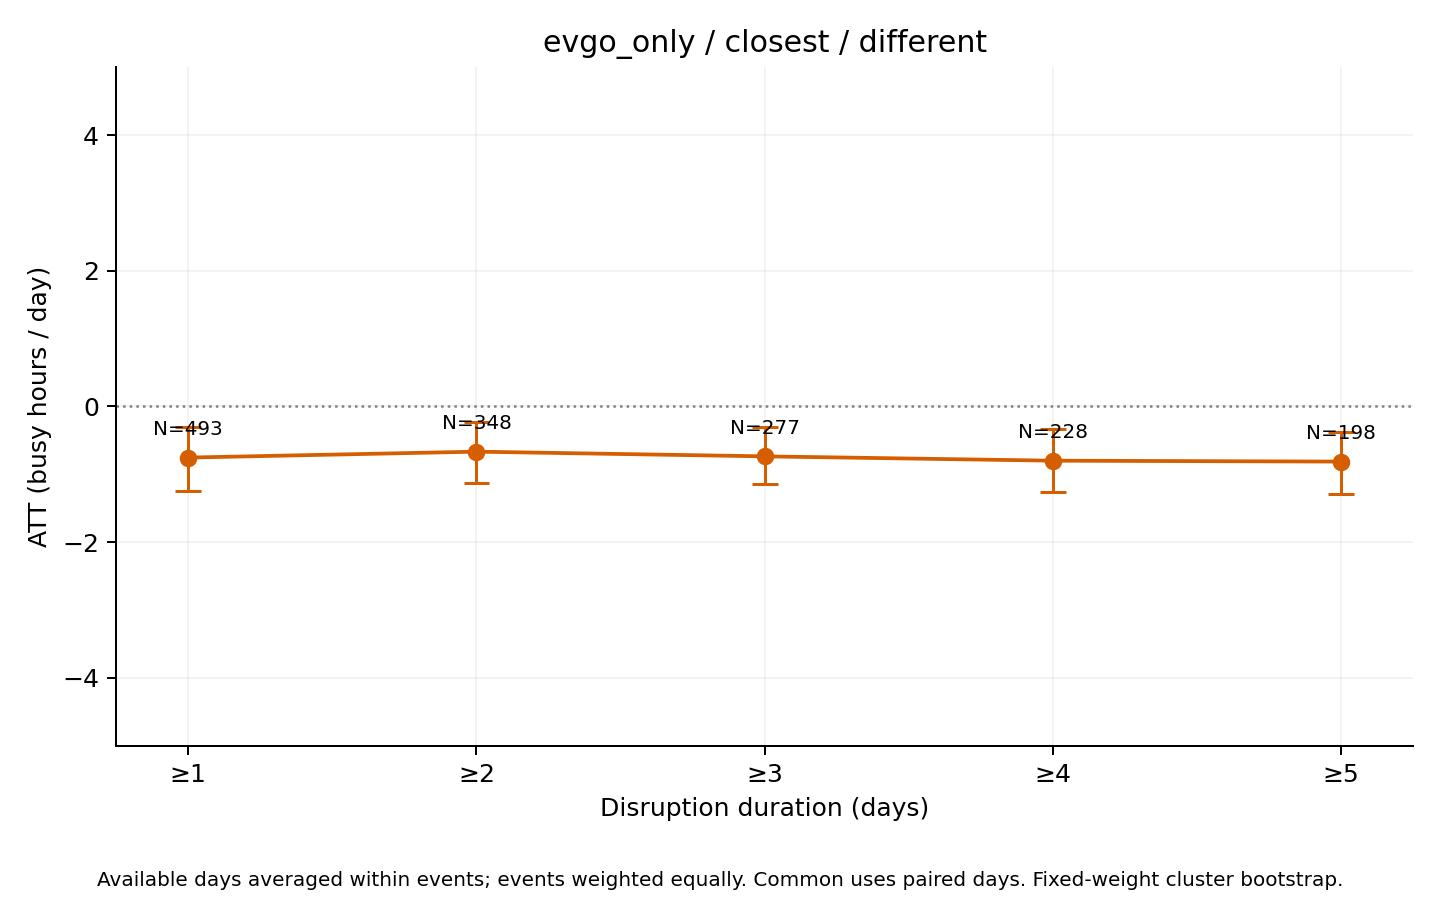

The data file committed next to this chart (first rows):
series, ATT_hours, mean_actual, mean_synthetic, n_events, n_clusters, mean_duration_days, median_duration_days, n_post_event_days, n_possible_post_event_days, mean_coverage, bootstrap_SE, CI95_lower, CI95_upper, bootstrap_reps, seed, aggregation, min_duration
different, -0.7544, 19.2, 19.96, 493, 148, 11.91, 3, 4950, 5871, 0.9823, 0.238, -1.24, -0.2995, 1000, 2026, equal_weight_available_day_event_means, 1
different, -0.6671, 20.29, 20.96, 348, 132, 16.45, 6, 4805, 5726, 0.975, 0.2307, -1.127, -0.2352, 1000, 2026, equal_weight_available_day_event_means, 2
different, -0.7364, 19.95, 20.69, 277, 126, 20.16, 7, 4663, 5584, 0.9685, 0.211, -1.148, -0.3029, 1000, 2026, equal_weight_available_day_event_means, 3
different, -0.8001, 20.68, 21.48, 228, 113, 23.85, 10, 4516, 5437, 0.9618, 0.2427, -1.255, -0.3385, 1000, 2026, equal_weight_available_day_event_means, 4
different, -0.8136, 20.29, 21.1, 198, 107, 26.85, 12.5, 4396, 5317, 0.956, 0.2303, -1.298, -0.3804, 1000, 2026, equal_weight_available_day_event_means, 5
